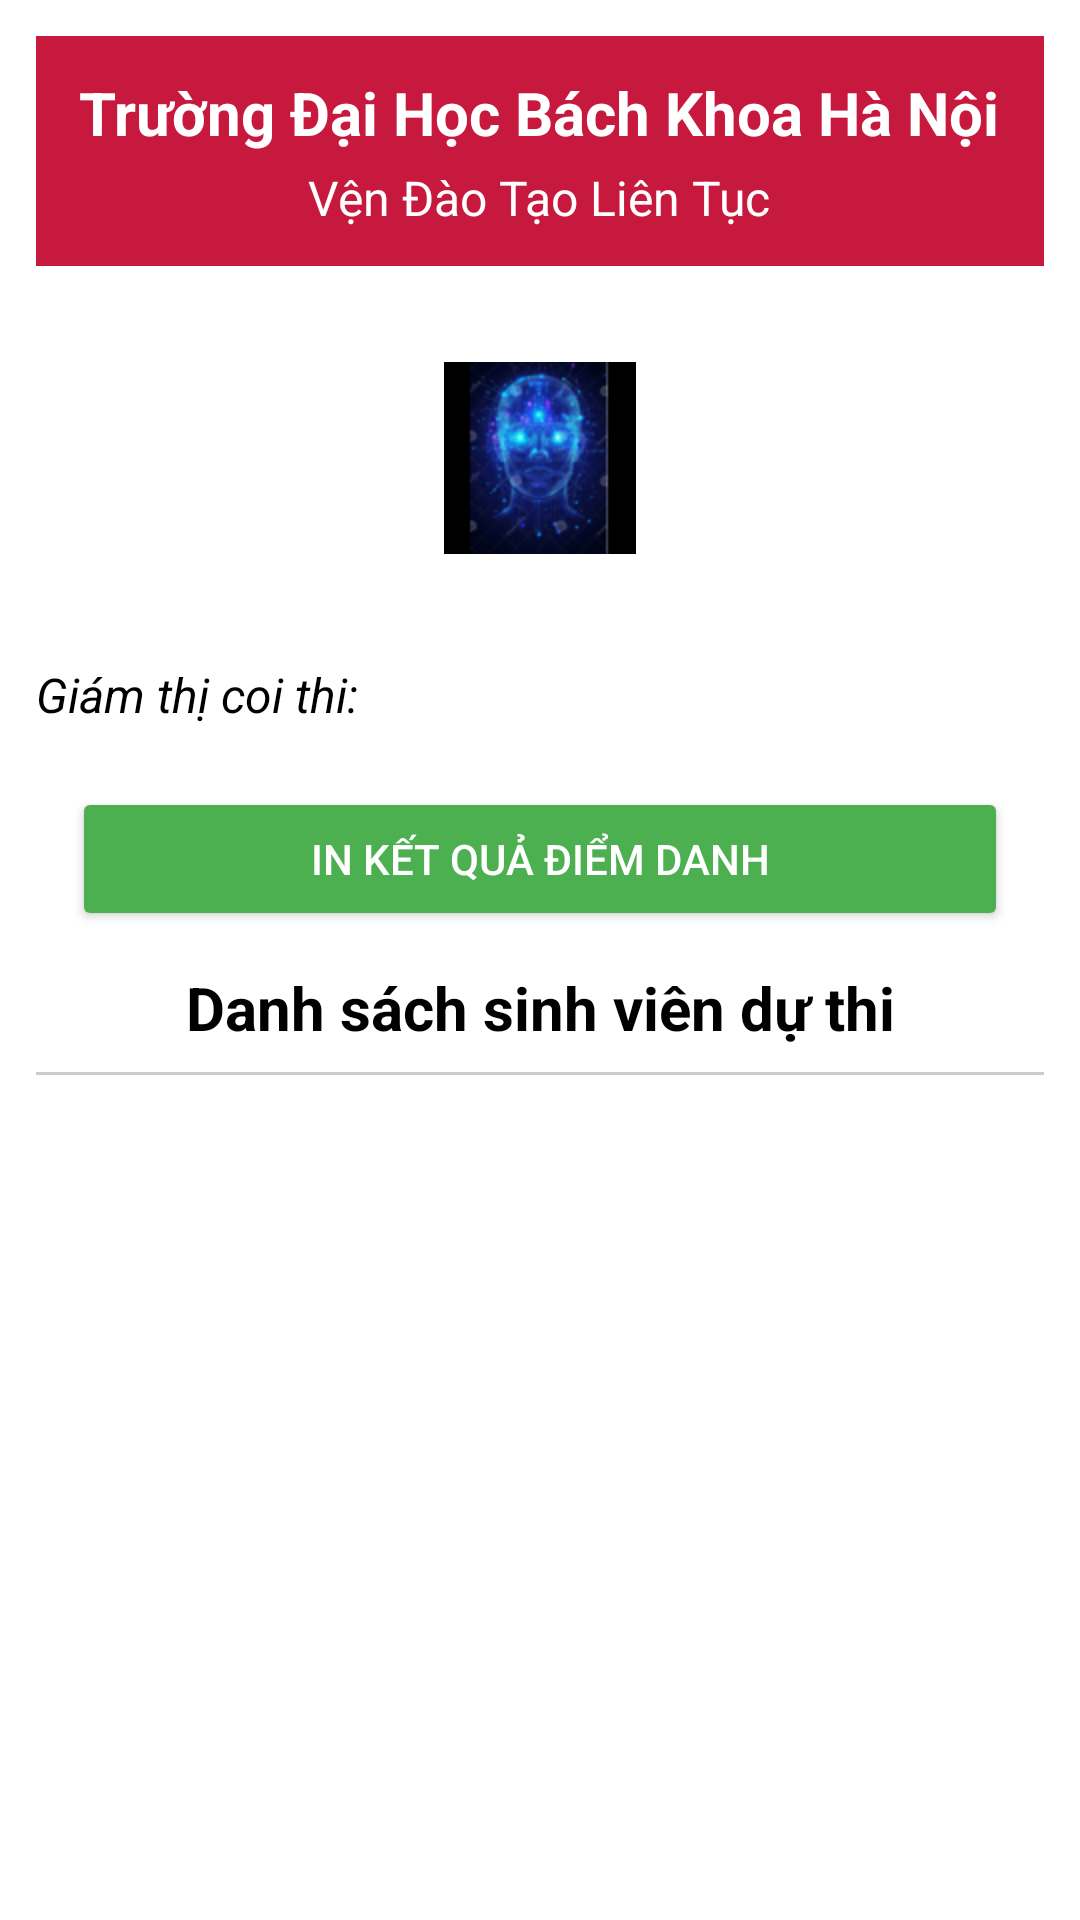

Write the Android layout XML for this screen, with the resource values it uses.
<!-- AndroidManifest.xml: application theme Theme.Doantest1 -->
<!-- res/layout/activity_room_attendance.xml -->
<?xml version="1.0" encoding="utf-8"?>
<LinearLayout xmlns:android="http://schemas.android.com/apk/res/android"
    xmlns:app="http://schemas.android.com/apk/res-auto"
    android:id="@+id/layoutRoot"
    android:layout_width="match_parent"
    android:layout_height="match_parent"
    android:orientation="vertical"
    android:padding="12dp"
    android:background="#FFFFFF">

    
    <LinearLayout
        android:layout_width="match_parent"
        android:layout_height="wrap_content"
        android:orientation="vertical"
        android:background="#C7193D"
        android:padding="12dp"
        android:gravity="center">

        <TextView
            android:id="@+id/tvUniversity"
            android:layout_width="wrap_content"
            android:layout_height="wrap_content"
            android:text="Trường Đại Học Bách Khoa Hà Nội"
            android:textStyle="bold"
            android:textSize="20sp"
            android:textColor="#FFFFFFFF"
            android:gravity="center" />

        <TextView
            android:id="@+id/tvFaculty"
            android:layout_width="wrap_content"
            android:layout_height="wrap_content"
            android:text="Vện Đào Tạo Liên Tục"
            android:textSize="16sp"
            android:textColor="#FFFFFFFF"
            android:gravity="center"
            android:paddingTop="4dp" />
    </LinearLayout>

    <ImageButton
        android:id="@+id/btnFaceCheck"
        android:layout_width="96dp"
        android:layout_height="96dp"
        android:layout_gravity="center_horizontal"
        android:layout_margin="16dp"
        android:backgroundTint="@color/purple_500"
        android:background="?attr/selectableItemBackgroundBorderless"
        android:scaleType="centerInside"
        android:padding="16dp"
        android:contentDescription="Điểm danh bằng khuôn mặt"
        android:src="@drawable/face_check_icon" />

    <TextView
        android:id="@+id/txtInvigilator"
        android:layout_width="match_parent"
        android:layout_height="wrap_content"
        android:text="Giám thị coi thi:"
        android:textSize="16sp"
        android:textColor="#000000"
        android:paddingTop="4dp"
        android:paddingBottom="8dp"
        android:textStyle="italic"/>

    <Button
        android:id="@+id/btnExportPdf"
        android:layout_width="match_parent"
        android:layout_height="wrap_content"
        android:text="In kết quả điểm danh"
        android:layout_margin="12dp"
        android:backgroundTint="#4CAF50"
        android:textColor="#FFFFFF"/>

    <TextView
        android:id="@+id/tvTitle"
        android:layout_width="match_parent"
        android:layout_height="wrap_content"
        android:text="Danh sách sinh viên dự thi"
        android:textSize="20sp"
        android:textStyle="bold"
        android:textColor="#000000"
        android:gravity="center"
        android:paddingBottom="8dp" />

    <View
        android:layout_width="match_parent"
        android:layout_height="1dp"
        android:background="#CCCCCC"
        android:layout_marginBottom="8dp"/>

    <androidx.recyclerview.widget.RecyclerView
        android:id="@+id/recyclerViewAttendance"
        android:layout_width="match_parent"
        android:layout_height="0dp"
        android:layout_weight="1"
        android:scrollbars="vertical"
        android:contentDescription="Danh sách sinh viên điểm danh" />


</LinearLayout>
<!-- resources referenced by this layout -->
<resources>
  <!-- drawable face_check_icon: png bitmap (drawable, 14783 bytes) -->
  <style name="Theme.Doantest1" parent="Base.Theme.Doantest1" />
  <style name="Base.Theme.Doantest1" parent="Theme.Material3.DayNight.NoActionBar">
          
          
      </style>
  <!-- not gathered from this repository: default colours our renderer supplied (Android Studio template values) -->
  <color name="purple_500">#FF6200EE</color>
</resources>
